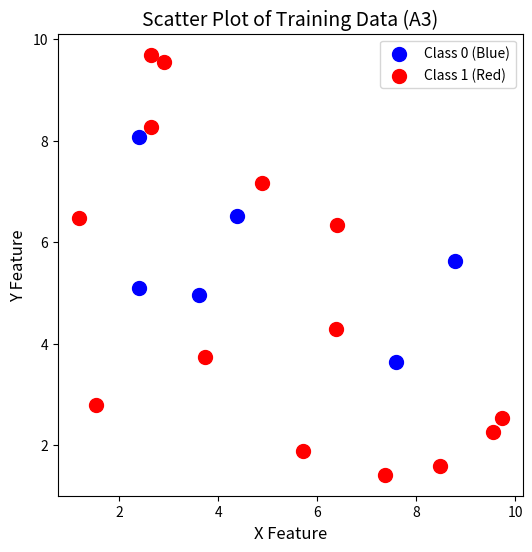

Source code (Python):
"""A3. Generate 20 data points (training set data) consisting of 2 features (X & Y) whose values vary 
randomly between 1 & 10. Based on the values, assign these 20 points to 2 different classes (class0 - 
Blue & class1 – Red). Make a scatter plot of the training data and color the points as per their class 
color. Observe the plot."""

import numpy as np
import matplotlib.pyplot as plt

# Step 1: Generate 20 data points with random X and Y values between 1 and 10
np.random.seed(42)  # For reproducibility
X = np.random.uniform(1, 10, 20)  # 20 random X values between 1 and 10
Y = np.random.uniform(1, 10, 20)  # 20 random Y values between 1 and 10

# Step 2: Assign class labels (randomly) – class0 = 0 (Blue), class1 = 1 (Red)
class_labels = np.random.choice([0, 1], size=20)

# Step 3: Create the scatter plot
plt.figure(figsize=(6,6))
plt.scatter(X[class_labels == 0], Y[class_labels == 0], color='blue', label='Class 0 (Blue)', s=100)
plt.scatter(X[class_labels == 1], Y[class_labels == 1], color='red', label='Class 1 (Red)', s=100)

# Adding labels and title
plt.title('Scatter Plot of Training Data (A3)', fontsize=14)
plt.xlabel('X Feature', fontsize=12)
plt.ylabel('Y Feature', fontsize=12)
plt.legend()

# Show the plot
plt.show()
